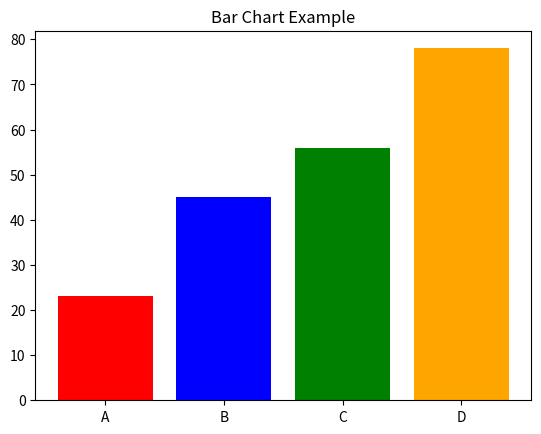

Source code (Python):
import matplotlib.pyplot as plt
import numpy as np
categories = ['A', 'B', 'C', 'D']
values = [23, 45, 56, 78]
plt.bar(categories, values, color=['red', 'blue', 'green', 'orange'])
plt.title('Bar Chart Example')

plt.savefig('barchart.png', dpi=300)  # Save the figure
plt.show()
